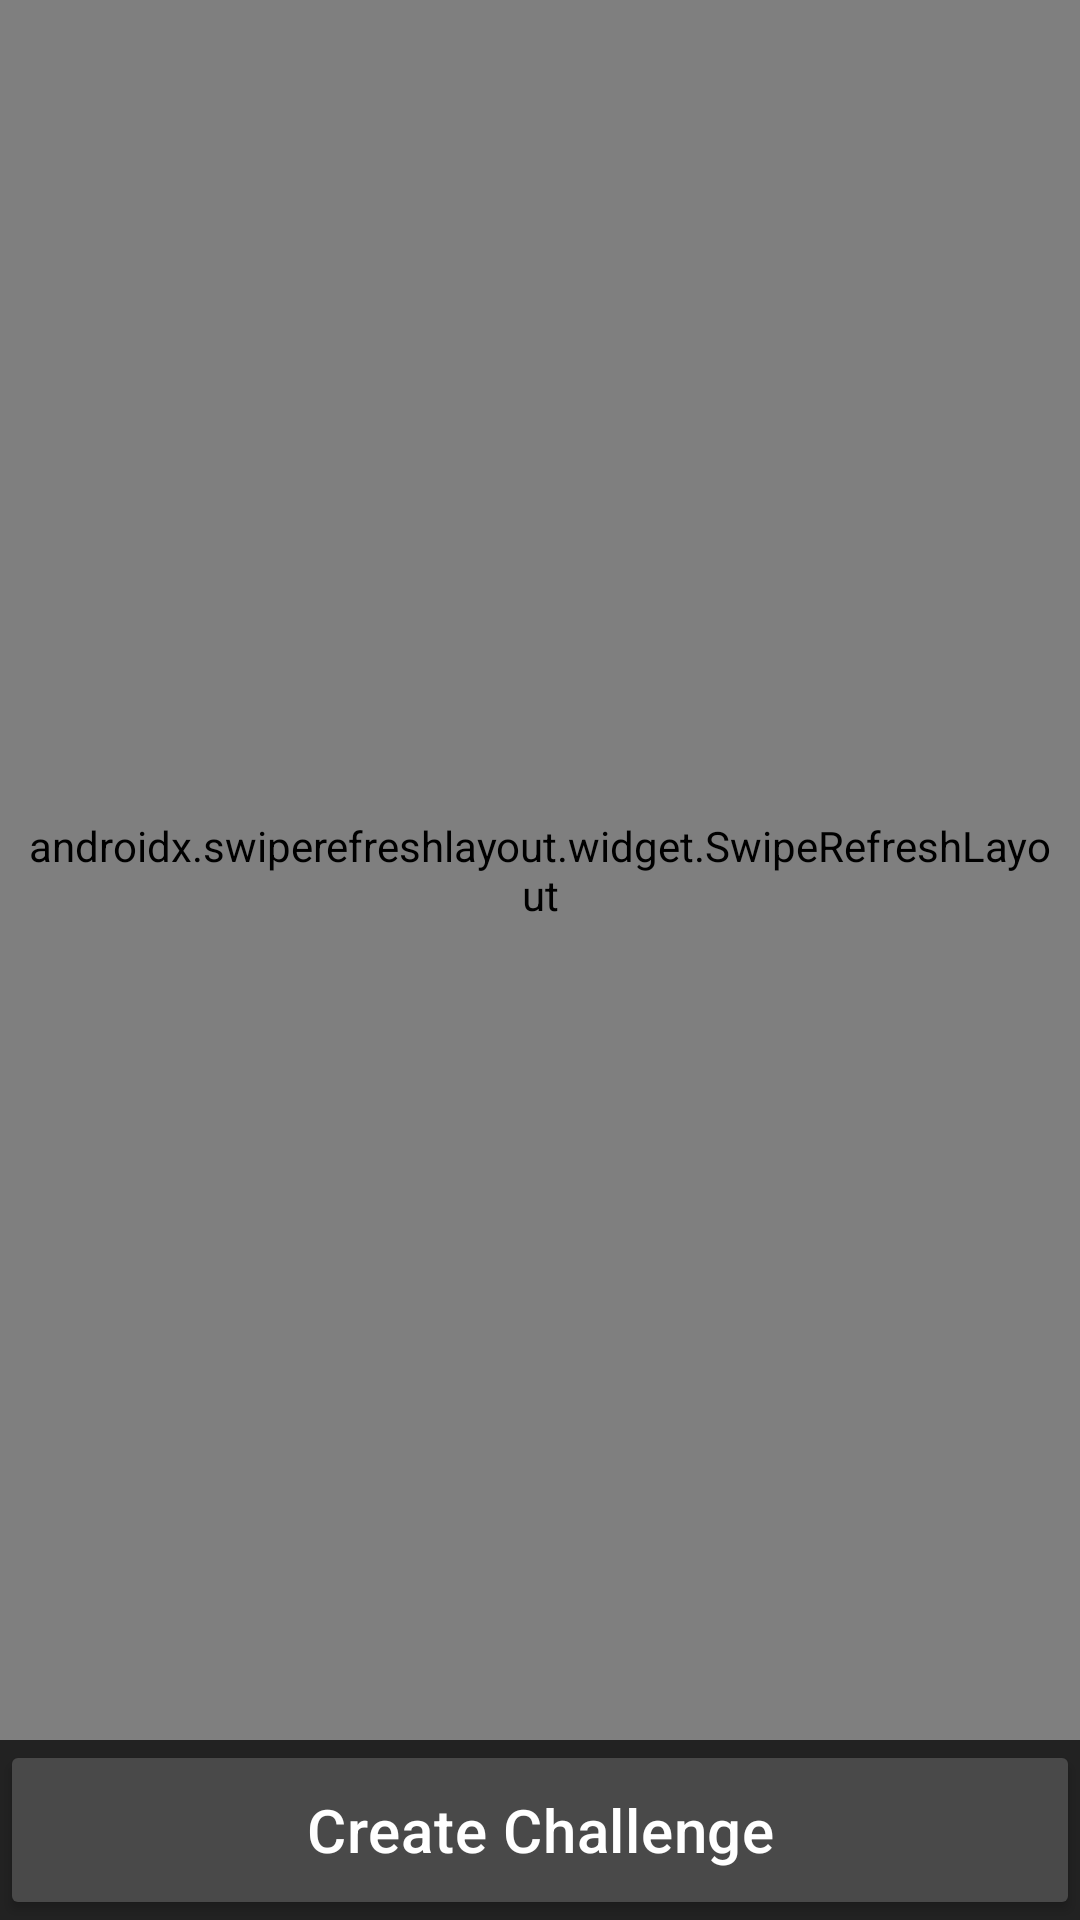

Write the Android layout XML for this screen, with the resource values it uses.
<!-- AndroidManifest.xml: application theme Theme.Chess4Android -->
<!-- res/layout/activity_challenges_list.xml -->
<?xml version="1.0" encoding="utf-8"?>
<androidx.constraintlayout.widget.ConstraintLayout xmlns:android="http://schemas.android.com/apk/res/android"
    xmlns:app="http://schemas.android.com/apk/res-auto"
    xmlns:tools="http://schemas.android.com/tools"
    android:layout_width="match_parent"
    android:layout_height="match_parent"
    tools:context=".challenges.list.ChallengesListActivity"
    android:background="@color/dark_grey"
    >

    <androidx.swiperefreshlayout.widget.SwipeRefreshLayout

        android:id="@+id/refreshLayout"
        android:layout_width="match_parent"
        android:layout_height="0dp"
        android:padding="8dp"
        app:layout_constraintBottom_toTopOf="@+id/createChallengeButton"
        app:layout_constraintEnd_toEndOf="parent"
        app:layout_constraintHorizontal_bias="0.0"
        app:layout_constraintStart_toStartOf="parent"
        app:layout_constraintTop_toTopOf="parent"
        app:layout_constraintVertical_bias="1.0">

        <androidx.recyclerview.widget.RecyclerView
            android:id="@+id/challengesList"
            android:scrollbars="vertical"
            android:layout_width="match_parent"
            android:layout_height="match_parent"
            tools:listitem="@layout/challenge_item"
            android:clickable="true"
            android:focusable="true" />


        <TextView
            android:id="@+id/empty_view"
            android:layout_width="match_parent"
            android:layout_height="match_parent"
            android:gravity="center"
            android:visibility="gone"
            android:text="No items available" />


    </androidx.swiperefreshlayout.widget.SwipeRefreshLayout>

    <Button
        android:id="@+id/createChallengeButton"
        android:layout_width="0dp"
        android:layout_height="60dp"
        android:text="@string/create_challenge_title"
        android:textAppearance="?attr/textAppearanceHeadline6"
        android:textColor="@color/white"
        app:backgroundTint="@color/btn_color"
        app:icon="@android:drawable/ic_input_add"
        app:iconTint="@color/newChallenge"
        app:layout_constraintBottom_toBottomOf="parent"
        app:layout_constraintEnd_toEndOf="parent"
        app:layout_constraintStart_toStartOf="parent" />

</androidx.constraintlayout.widget.ConstraintLayout>
<!-- res/layout/challenge_item.xml (included above) -->
<?xml version="1.0" encoding="utf-8"?>
<androidx.constraintlayout.widget.ConstraintLayout xmlns:android="http://schemas.android.com/apk/res/android"
    xmlns:app="http://schemas.android.com/apk/res-auto"
    xmlns:tools="http://schemas.android.com/tools"
    android:layout_width="match_parent"
    android:layout_height="wrap_content"
    android:orientation="horizontal"
    android:padding="10dp"
    >




    <androidx.cardview.widget.CardView
        style="@style/CardView.Dark"
        android:id="@+id/puzzleName"
        android:layout_width="match_parent"
        android:layout_height="90dp"
        app:cardCornerRadius="8dp"
        app:cardElevation="8dp"
        android:layout_margin="8dp"
        android:background="@color/chess_board_white"
        >
        <androidx.constraintlayout.widget.ConstraintLayout
            android:layout_width="match_parent"
            android:layout_height="match_parent">

            <ImageView
                android:id="@+id/image"
                android:scaleType="centerCrop"
                android:src="@drawable/chess_game_2"
                android:layout_width="90dp"
                android:layout_height="90dp"
                app:layout_constraintStart_toStartOf="parent"
                app:layout_constraintTop_toTopOf="parent"/>

            <TextView
                android:id="@+id/challengerName"
                android:layout_width="wrap_content"
                android:layout_height="wrap_content"
                android:layout_marginBottom="55dp"
                app:layout_constraintLeft_toLeftOf="parent"
                app:layout_constraintRight_toRightOf="parent"
                android:fontFamily="bebas-neue-cyrillic"

                android:textSize="20sp"
                android:lines="1"
                android:padding="5dp"
                android:textAppearance="?attr/textAppearanceHeadline6"
                android:textColor="@color/white"
                android:textStyle="bold"
                app:layout_constraintBottom_toBottomOf="parent"
                app:layout_constraintLeft_toRightOf="@id/image" />

            <TextView

                android:id="@+id/message"
                android:layout_width="wrap_content"
                android:layout_height="wrap_content"
                app:layout_constraintLeft_toLeftOf="parent"
                app:layout_constraintRight_toRightOf="parent"
                android:fontFamily="bebas-neue-cyrillic"
                android:lines="1"

                android:textSize="14sp"

                android:padding="5dp"
                android:text="@string/puzzle_date_text"
                android:textAlignment="center"
                android:textAppearance="@style/TextAppearance.AppCompat.Title"
                android:textColor="@color/dark_grey"
                android:textStyle="bold"
                app:layout_constraintTop_toBottomOf="@id/challengerName"
                app:layout_constraintBottom_toBottomOf="parent"
                app:layout_constraintLeft_toRightOf="@id/image" />

        </androidx.constraintlayout.widget.ConstraintLayout>


    </androidx.cardview.widget.CardView>


</androidx.constraintlayout.widget.ConstraintLayout>
<!-- resources referenced by this layout -->
<resources>
  <color name="btn_color">#494949</color>
  <color name="chess_board_white">#ebebd0</color>
  <color name="dark_grey">#222222</color>
  <color name="newChallenge">#e7889d</color>
  <color name="white">#FFFFFFFF</color>
  <string name="create_challenge_title">Create Challenge</string>
  <string name="puzzle_date_text" translatable="false">Puzzle : %1$s </string>
  <style name="Theme.Chess4Android" parent="Theme.MaterialComponents.DayNight.NoActionBar">
          
          <item name="colorPrimary">@color/black</item>
          <item name="colorPrimaryVariant">@color/purple_700</item>
          <item name="colorOnPrimary">@color/white</item>
          
          <item name="colorSecondary">@color/teal_200</item>
          <item name="colorSecondaryVariant">@color/teal_700</item>
          <item name="colorOnSecondary">@color/black</item>
          
          <item name="android:statusBarColor" tools:targetApi="l">?attr/colorPrimaryVariant</item>
          
      </style>
  <color name="black">#FF000000</color>
  <color name="purple_700">#FF3700B3</color>
  <color name="teal_200">#FF03DAC5</color>
  <color name="teal_700">#FF018786</color>
</resources>
